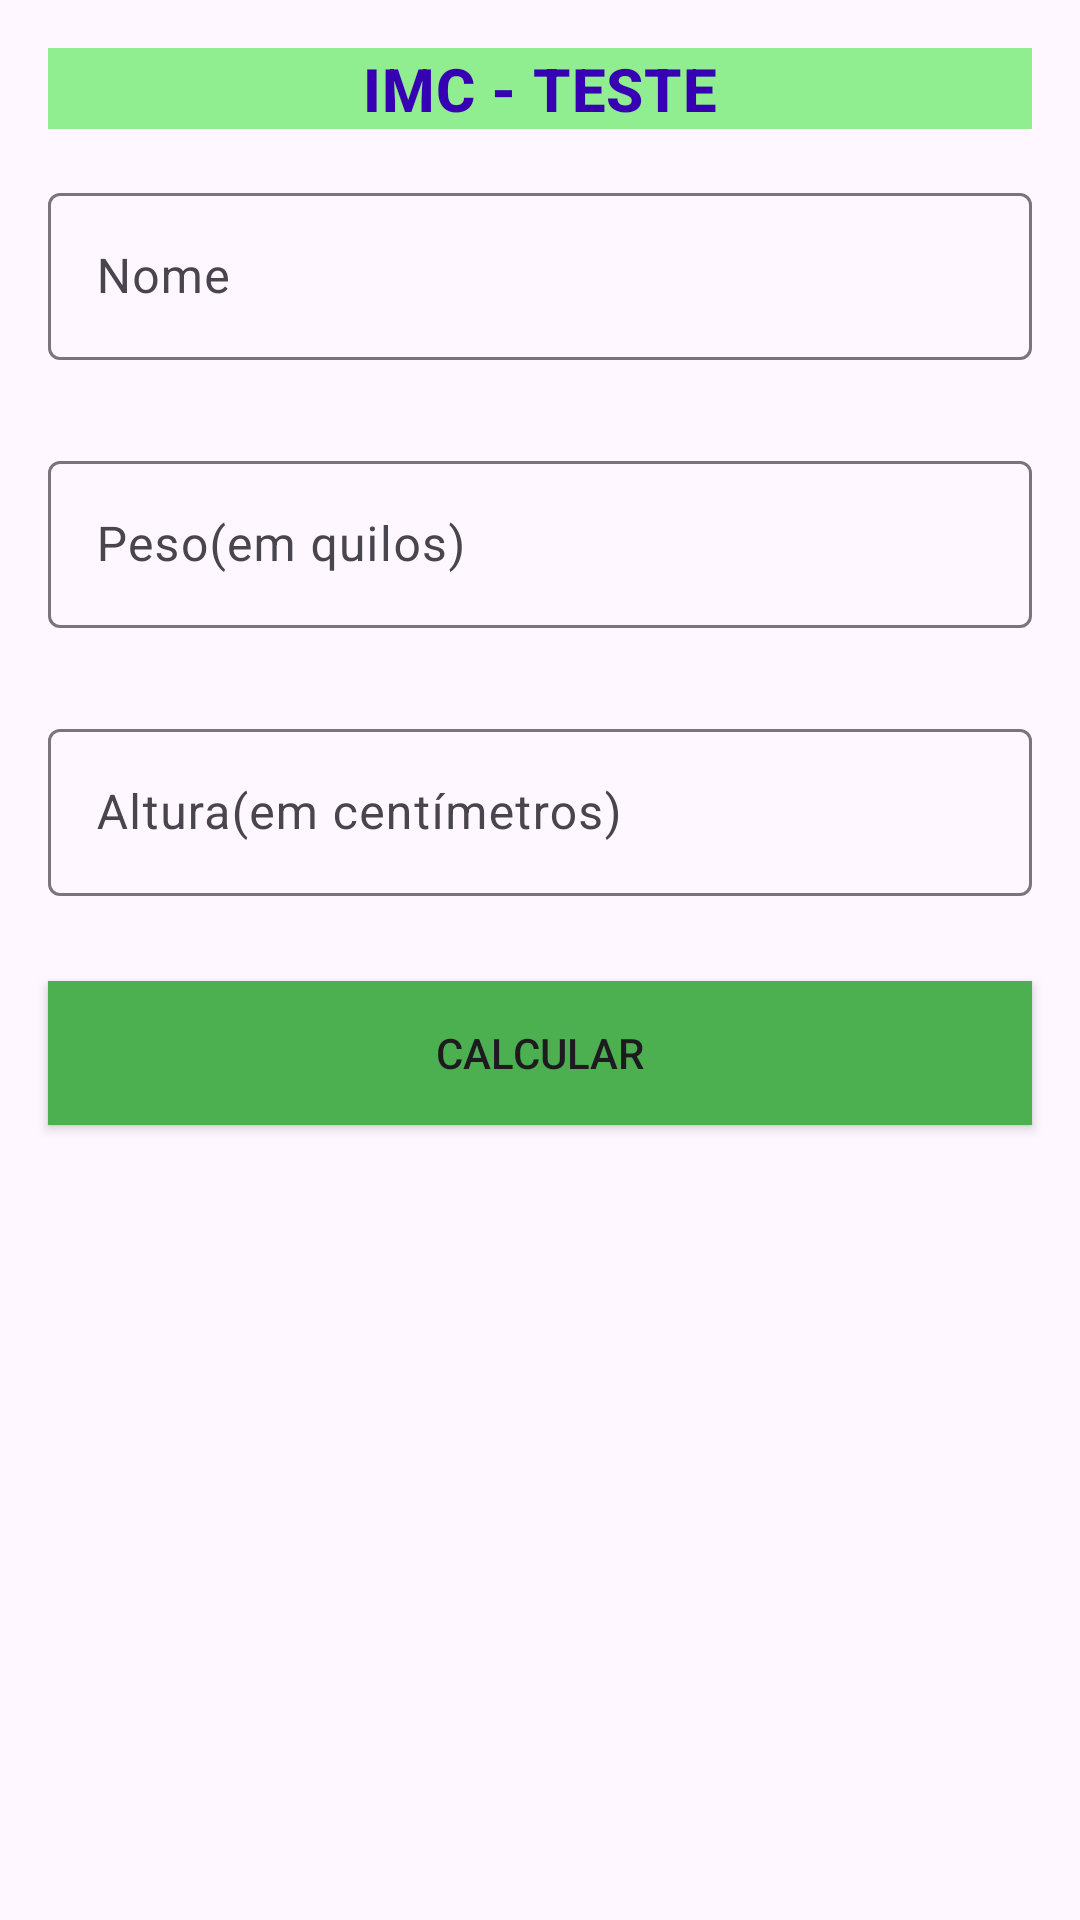

Layout XML and referenced resources for this Android screen:
<!-- AndroidManifest.xml: application theme Theme.AP2UlbraIMC -->
<!-- res/layout/activity_main.xml -->
<?xml version="1.0" encoding="utf-8"?>
<androidx.constraintlayout.widget.ConstraintLayout xmlns:android="http://schemas.android.com/apk/res/android"
    xmlns:app="http://schemas.android.com/apk/res-auto"
    xmlns:tools="http://schemas.android.com/tools"
    android:layout_width="match_parent"
    android:layout_height="match_parent"
    android:foregroundTint="#4CAF50"
    tools:context=".MainActivity">


    <TextView
        android:id="@+id/textViewTituloForm"
        style="@style/styleTituloSecao"
        android:layout_width="match_parent"
        android:layout_height="wrap_content"
        android:layout_marginStart="16dp"
        android:layout_marginTop="16dp"
        android:layout_marginEnd="16dp"
        android:background="@color/colorPrimary"
        android:contentDescription="@string/contentDescriptionTituloFormTeste"
        android:text="@string/labelTituloFormTeste"
        android:textAlignment="center"
        android:textColor="@color/colorPrimaryDark"
        android:textColorLink="#2F7C12"
        android:textStyle="bold"
        app:layout_constraintEnd_toEndOf="parent"
        app:layout_constraintHorizontal_bias="0.0"
        app:layout_constraintStart_toStartOf="parent"
        app:layout_constraintTop_toTopOf="parent" />

    <com.google.android.material.textfield.TextInputLayout
        android:id="@+id/layoutEditNome"
        android:layout_width="match_parent"
        android:layout_height="wrap_content"
        android:layout_marginStart="16dp"
        android:layout_marginTop="16dp"
        android:layout_marginEnd="16dp"
        android:hint="@string/labelNome"
        app:errorEnabled="true"
        app:layout_constraintEnd_toEndOf="@+id/textViewTituloForm"
        app:layout_constraintHorizontal_bias="0.0"
        app:layout_constraintStart_toStartOf="@+id/textViewTituloForm"
        app:layout_constraintTop_toBottomOf="@+id/textViewTituloForm">

        <com.google.android.material.textfield.TextInputEditText
            android:id="@+id/editNome"
            android:layout_width="match_parent"
            android:layout_height="wrap_content"
            android:inputType="textCapWords" />

    </com.google.android.material.textfield.TextInputLayout>


    <com.google.android.material.textfield.TextInputLayout
        android:id="@+id/layoutEditPeso"
        android:layout_width="match_parent"
        android:layout_height="wrap_content"
        android:layout_marginStart="16dp"
        android:layout_marginTop="8dp"
        android:layout_marginEnd="16dp"
        android:hint="@string/contentDescriptionPeso"
        android:labelFor="@id/editPeso"
        android:text="@string/labelPeso"
        app:errorEnabled="true"
        app:layout_constraintEnd_toEndOf="@+id/layoutEditNome"
        app:layout_constraintHorizontal_bias="0.0"
        app:layout_constraintStart_toStartOf="@+id/layoutEditNome"
        app:layout_constraintTop_toBottomOf="@+id/layoutEditNome">

        <com.google.android.material.textfield.TextInputEditText
            android:id="@+id/editPeso"
            android:layout_width="match_parent"
            android:layout_height="wrap_content"
            android:inputType="numberDecimal" />

    </com.google.android.material.textfield.TextInputLayout>


    <com.google.android.material.textfield.TextInputLayout
        android:id="@+id/layoutEditAltura"
        android:layout_width="match_parent"
        android:layout_height="wrap_content"
        android:layout_marginStart="16dp"
        android:layout_marginTop="8dp"
        android:layout_marginEnd="16dp"
        android:hint="@string/contentDescriptionAltura"
        android:labelFor="@id/editAltura"
        android:text="@string/labelAltura"
        app:errorEnabled="true"
        app:layout_constraintEnd_toEndOf="@+id/layoutEditPeso"
        app:layout_constraintHorizontal_bias="0.0"
        app:layout_constraintStart_toStartOf="@+id/layoutEditPeso"
        app:layout_constraintTop_toBottomOf="@+id/layoutEditPeso">

        <com.google.android.material.textfield.TextInputEditText
            android:id="@+id/editAltura"
            android:layout_width="match_parent"
            android:layout_height="wrap_content"
            android:inputType="number" />

    </com.google.android.material.textfield.TextInputLayout>

    <Button
        android:id="@+id/btnCalc"
        android:layout_width="0dp"
        android:layout_height="48dp"
        android:layout_marginStart="16dp"
        android:layout_marginTop="8dp"
        android:layout_marginEnd="16dp"
        android:background="#4CAF50"
        android:text="@string/labelCalcularPercentual"
        app:layout_constraintEnd_toEndOf="parent"
        app:layout_constraintStart_toStartOf="parent"
        app:layout_constraintTop_toBottomOf="@+id/layoutEditAltura" />


</androidx.constraintlayout.widget.ConstraintLayout>
<!-- resources referenced by this layout -->
<resources>
  <color name="colorPrimary">#90EE90</color>
  <color name="colorPrimaryDark">#3700B3</color>
  <string name="contentDescriptionAltura">Altura(em centímetros)</string>
  <string name="contentDescriptionPeso">Peso(em quilos)</string>
  <string name="contentDescriptionTituloFormTeste">Cálculo de IMC</string>
  <string name="labelAltura">Altura</string>
  <string name="labelCalcularPercentual">Calcular</string>
  <string name="labelNome">Nome</string>
  <string name="labelPeso">Peso</string>
  <string name="labelTituloFormTeste">IMC - TESTE</string>
  <style name="styleTituloSecao" parent="@style/Widget.MaterialComponents.TextView">
          <item name="android:textAppearance">?attr/textAppearanceHeadline6</item>
      </style>
  <style name="Theme.AP2UlbraIMC" parent="Base.Theme.AP2UlbraIMC" />
  <style name="Base.Theme.AP2UlbraIMC" parent="Theme.Material3.DayNight.NoActionBar">
          
          
      </style>
</resources>
